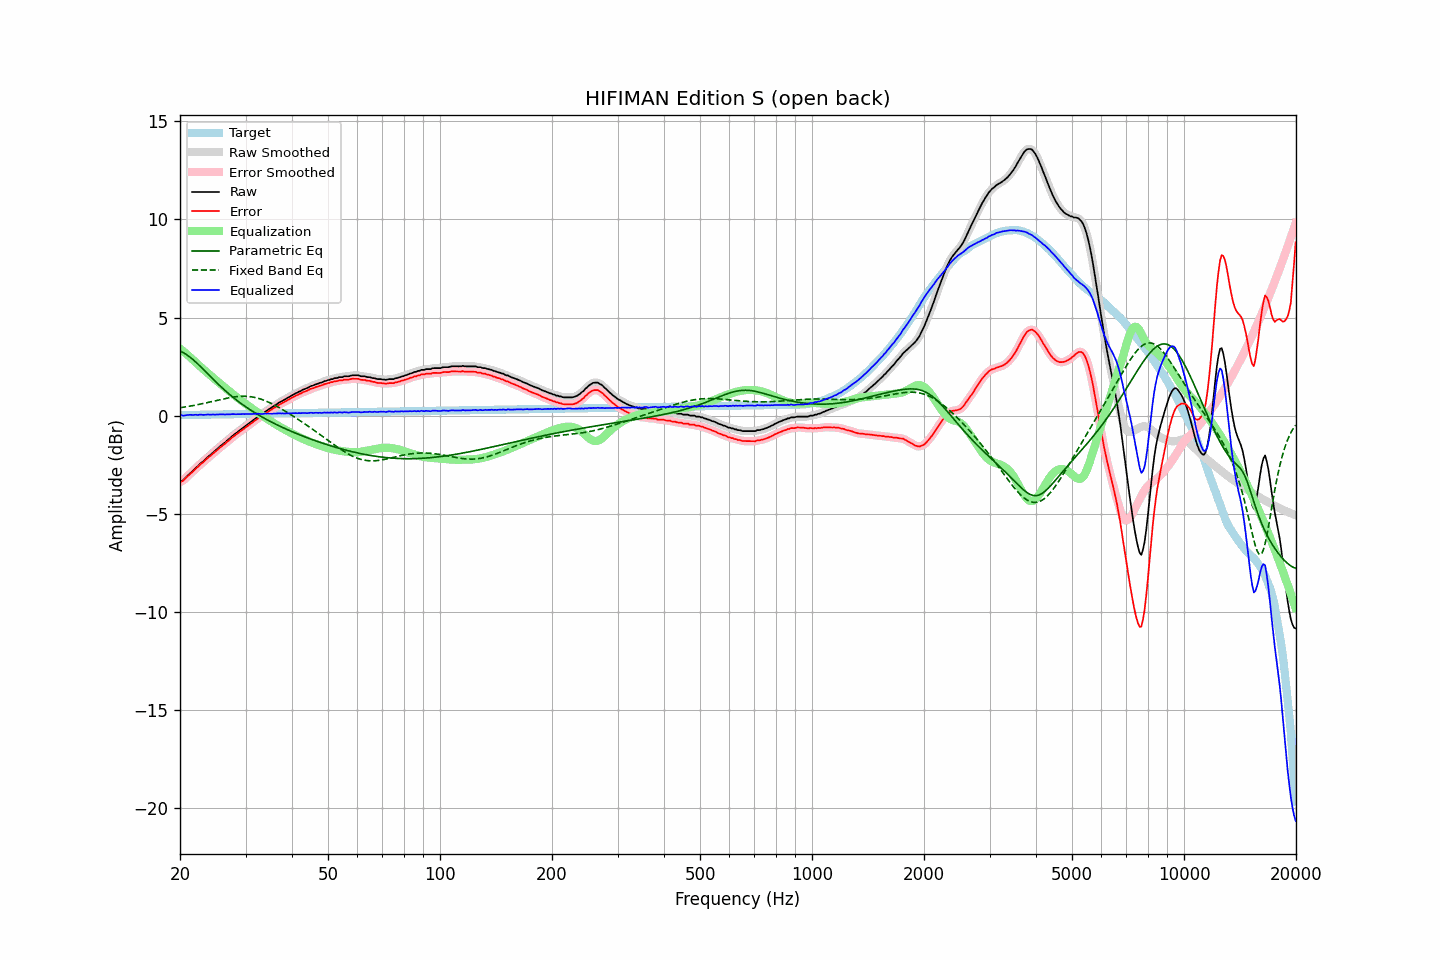

The table this chart was drawn from, first rows:
frequency, raw, error, smoothed, error_smoothed, equalization, parametric_eq, fixed_band_eq, equalized_raw, equalized_smoothed, target
20.00, -3.36, -3.38, -3.37, -3.39, 3.42, 3.29, 0.40, 0.06, 0.05, 0.02
20.20, -3.33, -3.36, -3.33, -3.35, 3.35, 3.25, 0.41, 0.02, 0.03, 0.03
20.40, -3.29, -3.32, -3.27, -3.30, 3.28, 3.21, 0.42, -0.01, 0.01, 0.03
20.61, -3.20, -3.23, -3.21, -3.23, 3.21, 3.16, 0.44, 0.01, 0.01, 0.03
20.81, -3.12, -3.15, -3.12, -3.15, 3.14, 3.11, 0.45, 0.02, 0.02, 0.03
21.02, -3.04, -3.07, -3.04, -3.07, 3.07, 3.06, 0.47, 0.03, 0.03, 0.03
21.23, -2.96, -2.99, -2.96, -3.00, 3.00, 2.99, 0.48, 0.04, 0.03, 0.03
21.44, -2.89, -2.92, -2.89, -2.92, 2.93, 2.93, 0.49, 0.04, 0.04, 0.03
21.66, -2.82, -2.86, -2.81, -2.85, 2.85, 2.86, 0.51, 0.03, 0.04, 0.03
21.87, -2.73, -2.77, -2.73, -2.77, 2.77, 2.79, 0.52, 0.04, 0.03, 0.04
22.09, -2.65, -2.69, -2.66, -2.69, 2.69, 2.72, 0.54, 0.04, 0.04, 0.04
22.31, -2.59, -2.63, -2.58, -2.62, 2.62, 2.64, 0.56, 0.03, 0.04, 0.04
22.54, -2.50, -2.54, -2.50, -2.54, 2.55, 2.56, 0.57, 0.04, 0.04, 0.04
22.76, -2.42, -2.46, -2.43, -2.47, 2.47, 2.48, 0.59, 0.05, 0.04, 0.04
22.99, -2.36, -2.40, -2.36, -2.40, 2.40, 2.40, 0.61, 0.04, 0.04, 0.04
23.22, -2.29, -2.33, -2.28, -2.33, 2.33, 2.32, 0.63, 0.04, 0.04, 0.04
23.45, -2.21, -2.26, -2.21, -2.26, 2.25, 2.24, 0.65, 0.05, 0.04, 0.05
23.69, -2.13, -2.18, -2.14, -2.18, 2.18, 2.15, 0.66, 0.05, 0.05, 0.05
23.92, -2.06, -2.11, -2.06, -2.11, 2.11, 2.07, 0.68, 0.06, 0.05, 0.05
24.16, -2.00, -2.05, -1.99, -2.04, 2.04, 1.99, 0.70, 0.04, 0.05, 0.05
24.40, -1.92, -1.97, -1.92, -1.98, 1.97, 1.91, 0.72, 0.05, 0.05, 0.05
24.65, -1.85, -1.90, -1.85, -1.91, 1.90, 1.82, 0.74, 0.05, 0.05, 0.05
24.89, -1.79, -1.84, -1.78, -1.84, 1.83, 1.74, 0.76, 0.05, 0.05, 0.05
25.14, -1.71, -1.76, -1.71, -1.77, 1.77, 1.66, 0.78, 0.06, 0.05, 0.06
25.39, -1.64, -1.70, -1.64, -1.69, 1.70, 1.59, 0.80, 0.06, 0.06, 0.06
25.65, -1.56, -1.62, -1.56, -1.62, 1.63, 1.51, 0.82, 0.07, 0.06, 0.06
25.91, -1.50, -1.56, -1.50, -1.56, 1.56, 1.43, 0.83, 0.06, 0.06, 0.06
26.16, -1.43, -1.49, -1.43, -1.49, 1.49, 1.36, 0.85, 0.06, 0.06, 0.06
26.43, -1.37, -1.43, -1.36, -1.43, 1.42, 1.28, 0.87, 0.05, 0.06, 0.06
26.69, -1.29, -1.35, -1.29, -1.36, 1.35, 1.21, 0.89, 0.06, 0.06, 0.06
26.96, -1.22, -1.29, -1.23, -1.29, 1.29, 1.14, 0.90, 0.07, 0.06, 0.07
27.23, -1.16, -1.23, -1.15, -1.22, 1.22, 1.07, 0.92, 0.06, 0.07, 0.07
27.50, -1.08, -1.15, -1.08, -1.15, 1.15, 1.00, 0.93, 0.07, 0.07, 0.07
27.77, -1.01, -1.08, -1.01, -1.08, 1.09, 0.93, 0.94, 0.08, 0.07, 0.07
28.05, -0.95, -1.02, -0.95, -1.02, 1.02, 0.87, 0.96, 0.07, 0.07, 0.07
28.33, -0.89, -0.96, -0.89, -0.96, 0.96, 0.80, 0.97, 0.07, 0.07, 0.07
28.62, -0.82, -0.89, -0.82, -0.90, 0.90, 0.74, 0.97, 0.07, 0.07, 0.07
28.90, -0.76, -0.83, -0.76, -0.83, 0.83, 0.68, 0.98, 0.07, 0.07, 0.07
29.19, -0.70, -0.78, -0.70, -0.77, 0.77, 0.62, 0.98, 0.07, 0.08, 0.08
29.48, -0.63, -0.71, -0.64, -0.71, 0.71, 0.56, 0.99, 0.08, 0.08, 0.08
29.78, -0.58, -0.66, -0.57, -0.65, 0.65, 0.50, 0.99, 0.07, 0.08, 0.08
30.08, -0.51, -0.59, -0.51, -0.59, 0.59, 0.44, 0.98, 0.08, 0.08, 0.08
30.38, -0.45, -0.53, -0.45, -0.53, 0.53, 0.39, 0.98, 0.08, 0.08, 0.08
30.68, -0.39, -0.47, -0.39, -0.47, 0.47, 0.33, 0.97, 0.08, 0.08, 0.08
30.99, -0.33, -0.42, -0.33, -0.41, 0.41, 0.28, 0.96, 0.08, 0.08, 0.08
31.30, -0.27, -0.36, -0.27, -0.35, 0.35, 0.22, 0.95, 0.08, 0.08, 0.09
31.61, -0.20, -0.29, -0.20, -0.29, 0.29, 0.17, 0.93, 0.09, 0.09, 0.09
31.93, -0.14, -0.23, -0.14, -0.23, 0.23, 0.12, 0.92, 0.09, 0.10, 0.09
32.24, -0.08, -0.17, -0.08, -0.17, 0.18, 0.07, 0.90, 0.10, 0.10, 0.09
32.57, -0.02, -0.11, -0.03, -0.12, 0.12, 0.02, 0.87, 0.10, 0.09, 0.09
32.89, 0.02, -0.07, 0.02, -0.07, 0.06, -0.02, 0.85, 0.08, 0.09, 0.09
33.22, 0.07, -0.02, 0.08, -0.02, 0.01, -0.07, 0.82, 0.08, 0.09, 0.09
33.55, 0.14, 0.05, 0.14, 0.04, -0.04, -0.12, 0.79, 0.10, 0.09, 0.10
33.89, 0.20, 0.10, 0.20, 0.10, -0.10, -0.16, 0.76, 0.10, 0.10, 0.10
34.23, 0.25, 0.15, 0.25, 0.16, -0.15, -0.21, 0.72, 0.10, 0.10, 0.10
34.57, 0.31, 0.21, 0.31, 0.21, -0.20, -0.25, 0.69, 0.11, 0.10, 0.10
34.92, 0.36, 0.26, 0.36, 0.26, -0.26, -0.29, 0.65, 0.10, 0.10, 0.10
35.27, 0.41, 0.31, 0.41, 0.31, -0.31, -0.33, 0.61, 0.10, 0.10, 0.10
35.62, 0.47, 0.37, 0.47, 0.36, -0.37, -0.38, 0.57, 0.10, 0.10, 0.10
35.97, 0.52, 0.42, 0.52, 0.41, -0.42, -0.42, 0.53, 0.10, 0.10, 0.11
... 635 more rows
